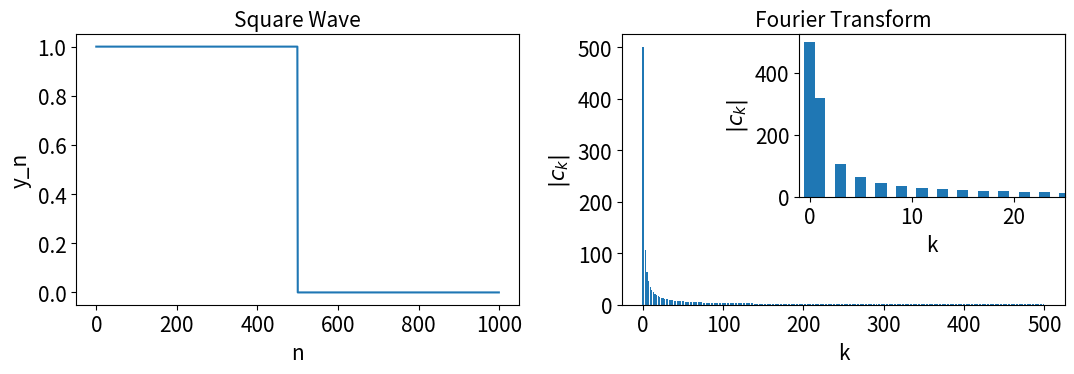
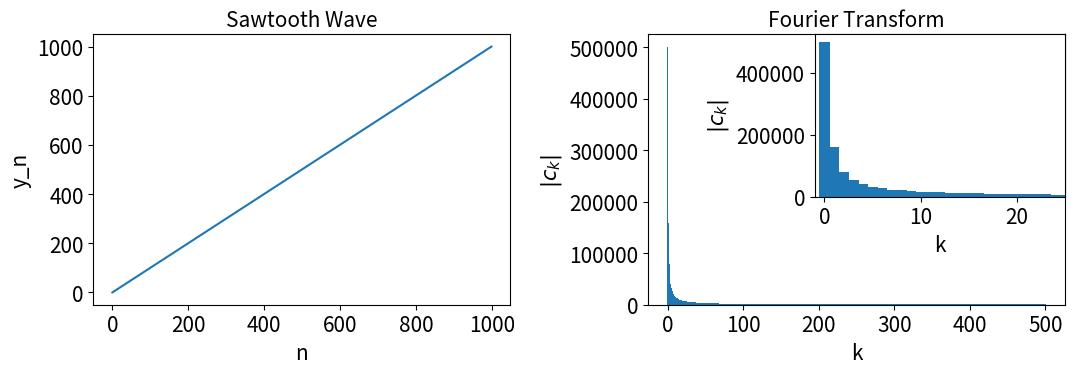
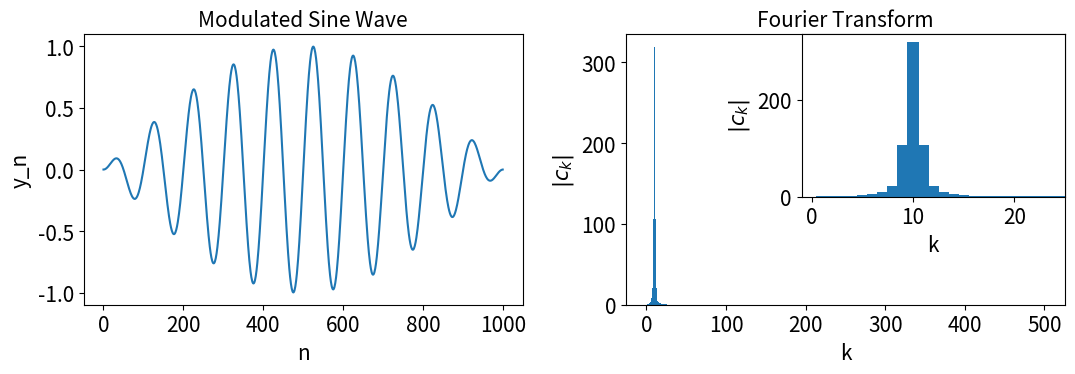
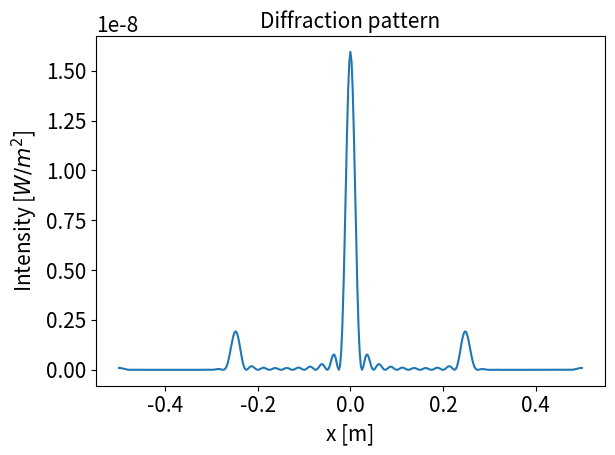

Here is the Python script that generated these plots, in order:
"""
PHY407 Lab 05
Question 1

a) Exercise 7.1, Newman
Plots coefficients of the discrete Fourier transform of several periodic functions.

b) Exercise 7.8, Newman
Computes and plots diffraction grating pattern by taking a Fourier Transform

[redacted]
"""

import numpy as np
import cmath as cm
import matplotlib.pyplot as plt
import matplotlib as mpl


# plot settings
S = 15
L = 15
T = 15

plt.rc('font', size=S)
plt.rc('axes', titlesize=T)
plt.rc('axes', labelsize=S)
plt.rc('xtick', labelsize=S)
plt.rc('ytick', labelsize=S)
plt.rc('legend', fontsize=L)
plt.rc('figure', titlesize=S)

# set plot fonts. runs slower

# mpl.rcParams['legend.frameon'] = False
# mpl.rcParams['figure.autolayout'] = True
#
# plt.rcParams.update({"text.usetex":True, "font.family": 'sans-serif', 'font.sans-serif': ['Helvetica']})
# plt.rcParams.update({"text.usetex":True, "font.family": 'serif', 'font.serif': ['Palatino']})


# Q1 a), 7.1 a)


def dft(y):
    """
    Calculates a DFT the slow way.

    Written by Mark Newman <[email redacted]>, June 4, 2011
    :param y: [array] sample points
    :return: array of values from fourier transform
    """
    N = len(y)
    c = np.zeros(N//2+1, complex)
    for k in range(N//2+1):
        for n in range(N):
            c[k] += y[n] * cm.exp(-2j * np.pi * k * n / N)
    return c


def plot(y, c, title):
    """
    Plots a set of sample points and |c_k| from its fourier transform
    :param y: [array] sample points
    :param c: [array] fourier transformed values
    :param title: [str] title of the function plot
    :return: 2 plots
    """
    fig, (ax1, ax2) = plt.subplots(1, 2, figsize=(11, 4))
    # plot function
    ax1.set_title(title)
    ax1.set_ylabel(r'y_n')
    ax1.set_xlabel(r'n')
    ax1.plot(y)

    # plot fourier transform
    ax2.set_title('Fourier Transform')
    ax2.set_xlabel(r'k')
    ax2.set_ylabel(r'$|c_k|$')
    ax2.bar(range(len(c)), np.abs(c), width=1.5)

    # show cropped plot of fourier transform for better viewing
    ins = ax2.inset_axes([0.4, 0.4, 0.6, 0.6])
    ins.set_xlabel(r'k')
    ins.set_ylabel(r'$|c_k|$')
    ins.set_xlim(-1, 25)
    ins.bar(range(len(c)), np.abs(c), width=1.1)
    plt.tight_layout()
    plt.savefig(title+'.pdf')
    plt.show()


# Set number of samples
N = 1000
# Define sample points
y_a = np.zeros(N, complex)
y_a[:N // 2] = 1.
# fourier transform
c_a = dft(y_a)
# # plot
plot(y_a, c_a, 'Square Wave')

# Q1 a), 7.1 b)
# Define sample points
y_b = np.linspace(0, N, 1000, complex)
# fourier transform
c_b = dft(y_b)
# plot
plot(y_b, c_b, 'Sawtooth Wave')

# Q1 a), 7.1 c)
# Define sample points
y_c = [np.sin(np.pi * n / N) * np.sin(20 * np.pi * n / N) for n in range(N)]
# fourier transform
c_c = dft(y_c)
# plot
plot(y_c, c_c, 'Modulated Sine Wave')


# Q1 b), 7.8

def y(u):
    """
    Computes y_n, with padding points=0 at end of array.
    :param u: [float] sampling point
    :return: [float] value at sampling point
    """
    # set padding sample points at end of array
    if np.abs(u) > w / 2:
        return 0
    # compute y
    else:
        return np.sqrt(np.sin((np.pi / w_original) * u) ** 2)


# Define constants
w_original = 20e-6  # slit width [m]
w = w_original * 10  # grating width [m]
W = 10 * w  # [m]

wavelength = 500e-9  # [m]
f = 1  # focal length [nm]
screen = 0.1  # width of screen [m]
dx = wavelength * f / w  # [m]
N = 1000  # number of sampling points

# define sample points
u = np.arange(0, N) * W / N - W / 2
# compute y_n from sample points
y_n = np.array([y(i) for i in u])
# apply fourier transform
y_ft = np.fft.rfft(y_n)
# compute FT
I = (W ** 2 / N ** 2) * np.abs(y_ft) ** 2

# define x range
x_points = np.arange(-0.5, 0.5, dx)
# Set second half of full length N array of I as complex conj of reflected first half
# Note that we flip the first and second half of I because we want the complex conjugate of the FT.
I_full = np.concatenate((I[len(x_points) // 2:0:-1], I[:len(x_points) // 2 + 1]))

# plot
plt.figure()
plt.title('Diffraction pattern')
plt.ylabel(r'Intensity [$W/m^2$]')
plt.xlabel('x [m]')
plt.plot(x_points, I_full)
plt.tight_layout()
plt.savefig('diffraction.pdf')
plt.show()


